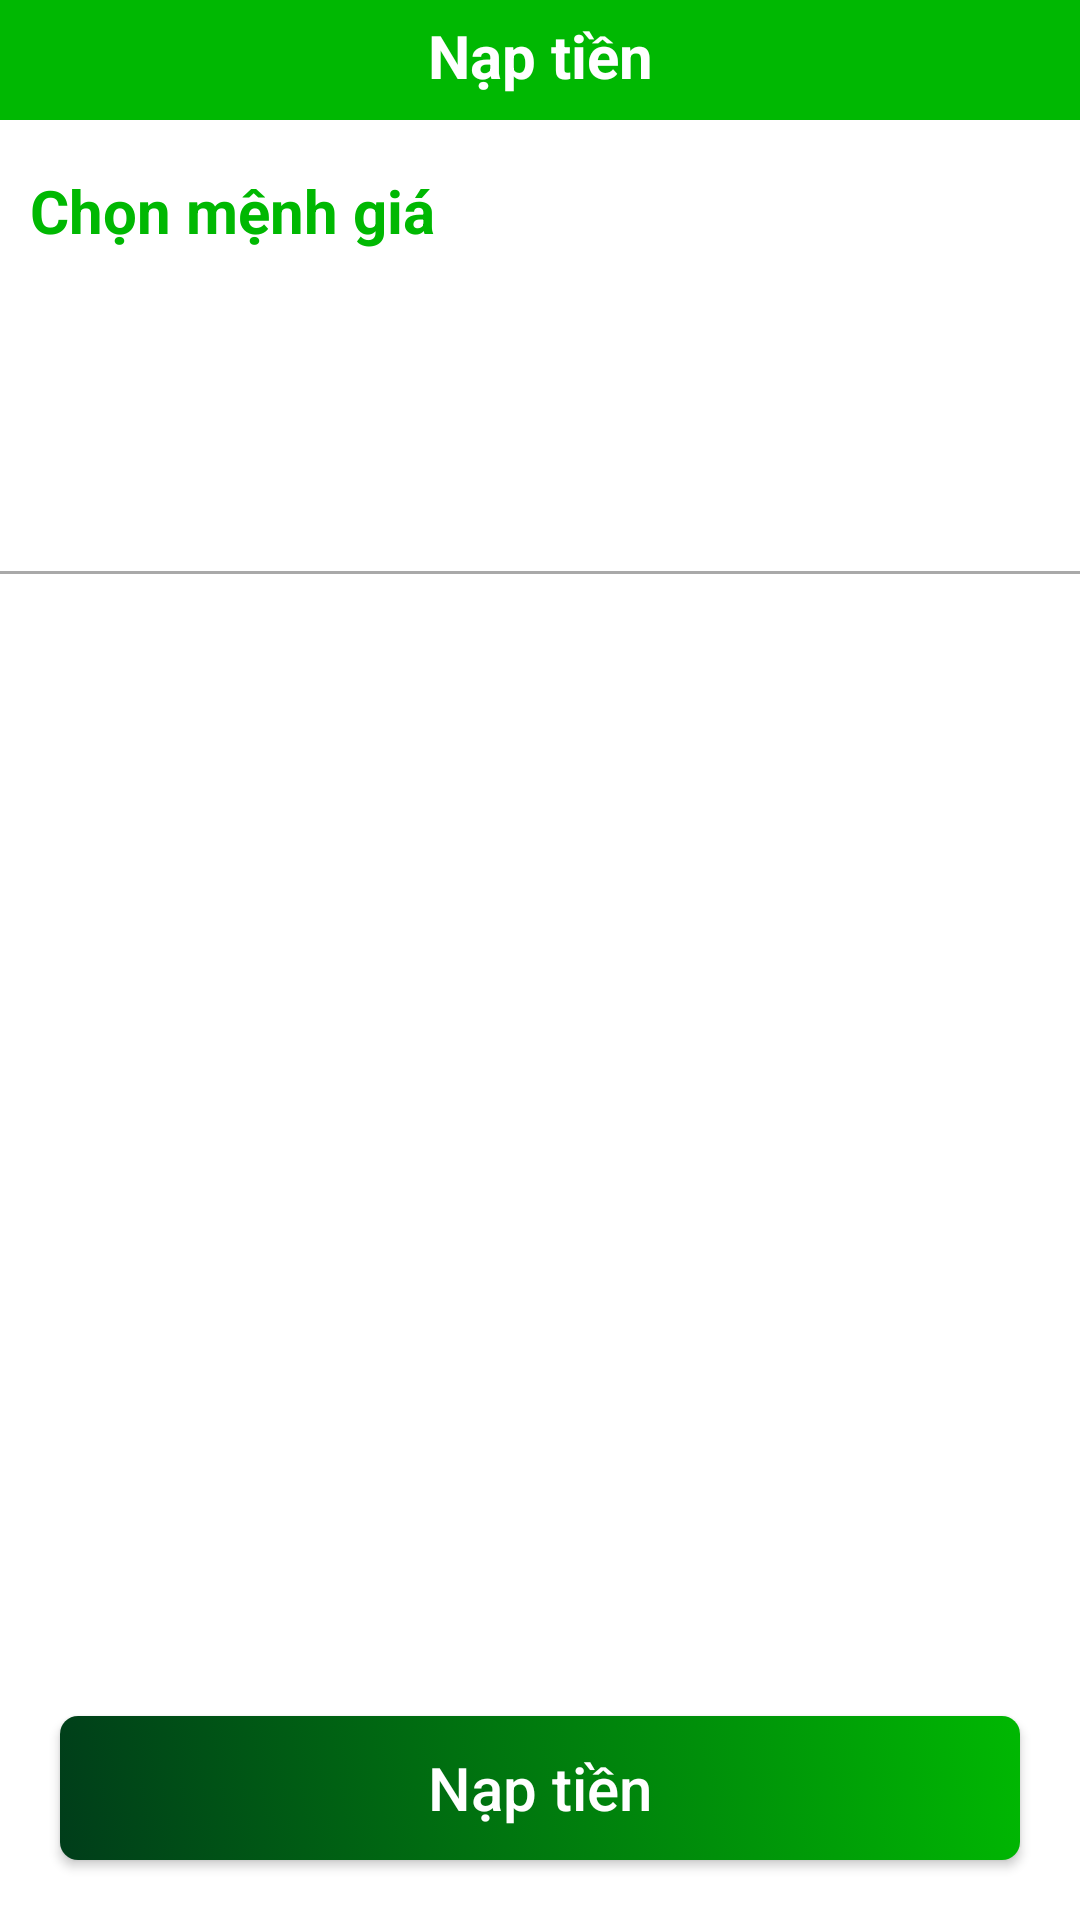

The Android layout XML behind this screen, and the referenced resources:
<!-- AndroidManifest.xml: application theme Theme.QuanLySanBong -->
<!-- res/layout/activity_nap_tien.xml -->
<?xml version="1.0" encoding="utf-8"?>
<androidx.constraintlayout.widget.ConstraintLayout xmlns:android="http://schemas.android.com/apk/res/android"
    xmlns:app="http://schemas.android.com/apk/res-auto"
    xmlns:tools="http://schemas.android.com/tools"
    android:layout_width="match_parent"
    android:layout_height="match_parent"
    tools:context=".activity.user.NapTienActivity">

    <TextView
        android:layout_width="match_parent"
        android:layout_height="wrap_content"
        android:background="@color/my_blue"
        android:gravity="center"
        android:paddingTop="5dp"
        android:paddingBottom="8dp"
        android:text="Nạp tiền"
        android:textColor="@color/white"
        android:textSize="20sp"
        android:textStyle="bold"
        app:layout_constraintTop_toTopOf="parent" />

    <ImageView
        android:id="@+id/imgBackNaptienActivity"
        android:layout_width="40dp"
        android:layout_height="40dp"
        android:layout_marginStart="3dp"
        android:src="@drawable/back_ic2"
        app:layout_constraintStart_toStartOf="parent"
        app:layout_constraintTop_toTopOf="parent"
        app:tint="@color/white" />

    <androidx.appcompat.widget.AppCompatImageView
        android:id="@+id/appCompatImageView3"
        android:layout_width="wrap_content"
        android:layout_height="wrap_content"
        android:layout_marginStart="10dp"
        android:layout_marginTop="70dp"
        android:src="@drawable/ic_card"
        app:layout_constraintStart_toStartOf="parent"
        app:layout_constraintTop_toTopOf="parent" />

    <TextView
        android:layout_width="wrap_content"
        android:layout_height="wrap_content"
        android:text="Chọn mệnh giá"
        android:textColor="@color/my_blue"
        android:textColorHint="@color/my_blue"
        android:textSize="20sp"
        android:textStyle="bold"
        app:layout_constraintBottom_toBottomOf="@id/appCompatImageView3"
        app:layout_constraintStart_toEndOf="@+id/appCompatImageView3"
        app:layout_constraintTop_toTopOf="@id/appCompatImageView3" />

    <androidx.recyclerview.widget.RecyclerView
        android:id="@+id/recy_naptien"
        android:layout_width="match_parent"
        android:layout_height="wrap_content"
        android:layout_marginTop="30dp"
        app:layout_constraintEnd_toEndOf="parent"
        app:layout_constraintStart_toStartOf="parent"
        app:layout_constraintTop_toBottomOf="@+id/appCompatImageView3" />

    <TextView
        android:id="@+id/tvCheckNapTien"
        android:layout_width="wrap_content"
        android:layout_height="wrap_content"
        android:layout_marginStart="5dp"
        android:layout_marginTop="60dp"
        android:text="* Vui lòng chọn mệnh giá"
        android:textColor="#FF1100"
        android:textSize="15sp"
        android:textStyle="bold"
        android:visibility="invisible"
        app:layout_constraintStart_toStartOf="parent"
        app:layout_constraintTop_toBottomOf="@+id/recy_naptien" />

    <TextView
        android:layout_width="match_parent"
        android:layout_height="1dp"
        android:layout_marginTop="10dp"
        android:background="#56000000"
        app:layout_constraintTop_toBottomOf="@+id/tvCheckNapTien" />

    <androidx.appcompat.widget.AppCompatButton
        android:id="@+id/btn_nap_tien"
        android:layout_width="0dp"
        android:layout_height="wrap_content"
        android:layout_marginStart="20dp"
        android:layout_marginEnd="20dp"
        android:layout_marginBottom="20dp"
        android:background="@drawable/btn_background"
        android:text="Nạp tiền"
        android:textAllCaps="false"
        android:textColor="@color/white"
        android:textSize="20sp"
        app:layout_constraintBottom_toBottomOf="parent"
        app:layout_constraintEnd_toEndOf="parent"
        app:layout_constraintStart_toStartOf="parent" />

</androidx.constraintlayout.widget.ConstraintLayout>
<!-- resources referenced by this layout -->
<resources>
  <color name="my_blue">#00B802</color>
  <color name="white">#FFFFFFFF</color>
  <!-- drawable btn_background (drawable) -->
  <?xml version="1.0" encoding="utf-8"?>
  <selector xmlns:android="http://schemas.android.com/apk/res/android">
      <item>
          <shape>
              <corners android:radius="6dp"/>
              <gradient android:startColor="@color/dark_blue"
                  android:endColor="@color/my_blue"
                  android:angle="45"/>
          </shape>
      </item>
  </selector>
  <style name="Theme.QuanLySanBong" parent="Theme.MaterialComponents.DayNight.NoActionBar">
          
          <item name="colorPrimary">@color/purple_500</item>
          <item name="colorPrimaryVariant">@color/green</item>
          <item name="colorOnPrimary">@color/white</item>
          
          <item name="colorSecondary">@color/gray</item>
          <item name="colorSecondaryVariant">@color/teal_700</item>
          <item name="colorOnSecondary">@color/black</item>
          
          <item name="android:statusBarColor">?attr/colorPrimaryVariant</item>
          
      </style>
  <color name="dark_blue">#003D1A</color>
  <color name="purple_500">#FF6200EE</color>
  <color name="green">#1F8723</color>
  <color name="gray">#9E9E9E</color>
  <color name="teal_700">#FF018786</color>
  <color name="black">#FF000000</color>
</resources>
